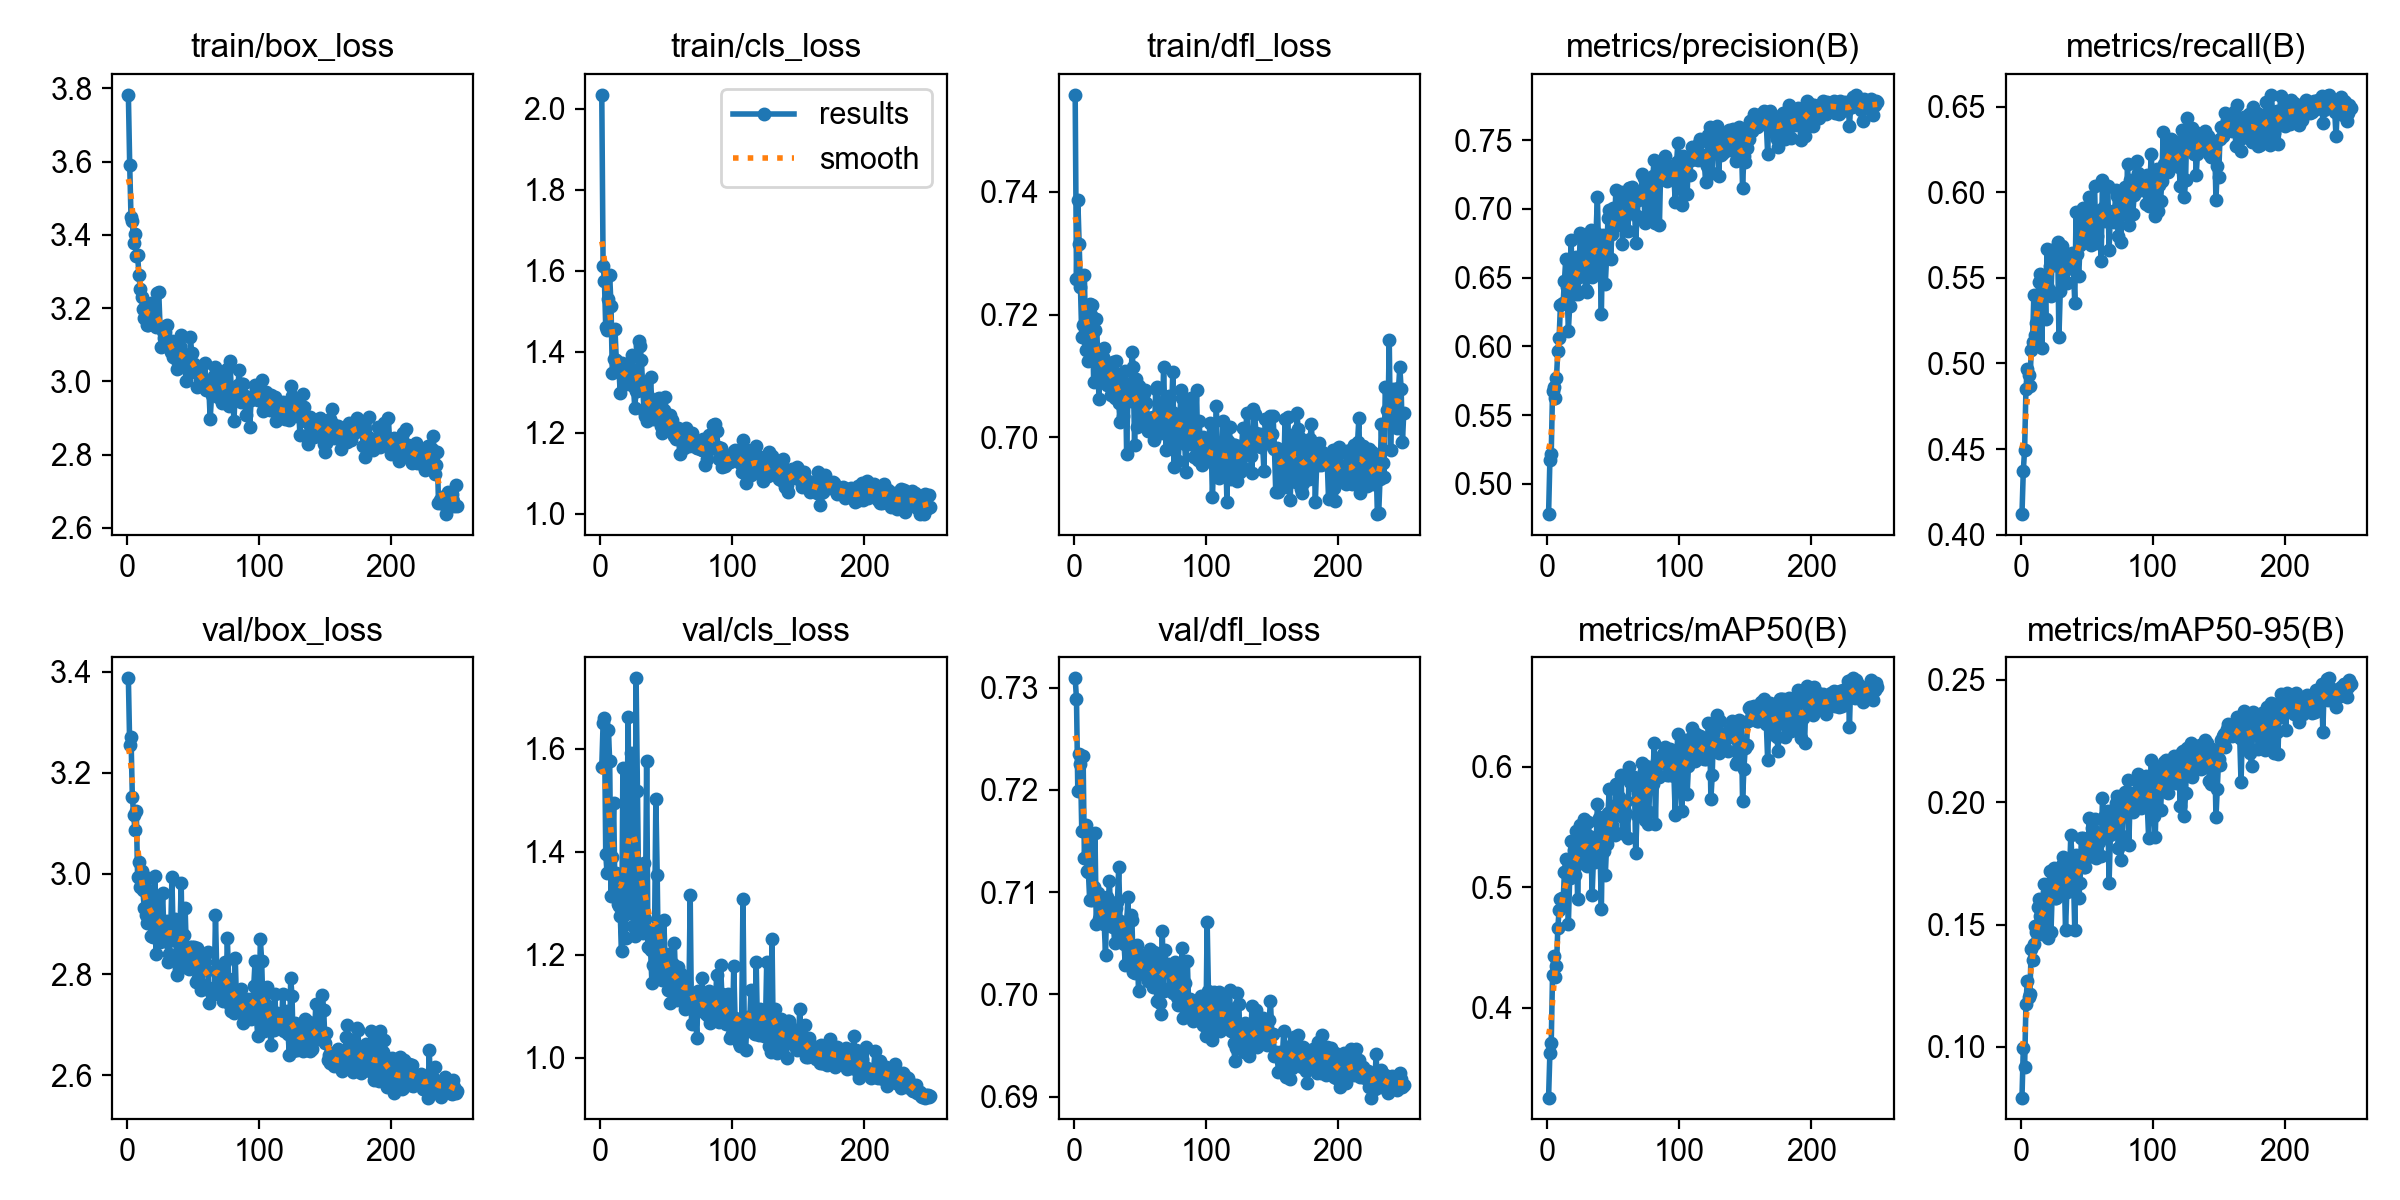

The data file committed next to this chart (first rows):
epoch, time, train/box_loss, train/cls_loss, train/dfl_loss, metrics/precision(B), metrics/recall(B), metrics/mAP50(B), metrics/mAP50-95(B), val/box_loss, val/cls_loss, val/dfl_loss, lr/pg0, lr/pg1, lr/pg2
1, 54.33, 3.782, 2.035, 0.7558, 0.478, 0.4119, 0.3254, 0.07926, 3.387, 1.565, 0.7309, 0.0008283, 0.0008283, 0.0677
2, 106.2, 3.591, 1.613, 0.7258, 0.5174, 0.4372, 0.3626, 0.09939, 3.254, 1.649, 0.7289, 0.001655, 0.001655, 0.03519
3, 161.4, 3.448, 1.576, 0.7387, 0.5216, 0.4497, 0.3705, 0.09175, 3.271, 1.659, 0.7198, 0.002475, 0.002475, 0.002678
4, 217.9, 3.438, 1.461, 0.7316, 0.5673, 0.4848, 0.427, 0.1174, 3.153, 1.396, 0.7235, 0.00247, 0.00247, 0.00247
5, 269.7, 3.377, 1.454, 0.7246, 0.5705, 0.4966, 0.4428, 0.1269, 3.117, 1.358, 0.7226, 0.00246, 0.00246, 0.00246
6, 321.6, 3.402, 1.532, 0.7164, 0.5625, 0.4931, 0.4257, 0.1203, 3.086, 1.637, 0.716, 0.00245, 0.00245, 0.00245
7, 376.8, 3.342, 1.589, 0.7183, 0.5773, 0.4867, 0.4349, 0.1215, 3.125, 1.576, 0.7233, 0.002441, 0.002441, 0.002441
8, 434.2, 3.344, 1.514, 0.7264, 0.597, 0.508, 0.4664, 0.1401, 2.992, 1.315, 0.7133, 0.002431, 0.002431, 0.002431
9, 495.4, 3.291, 1.347, 0.7143, 0.6064, 0.5125, 0.4809, 0.1355, 3.024, 1.391, 0.7165, 0.002421, 0.002421, 0.002421
10, 557.8, 3.252, 1.383, 0.7159, 0.6303, 0.5398, 0.4902, 0.1419, 2.974, 1.495, 0.7121, 0.002411, 0.002411, 0.002411
11, 617.6, 3.229, 1.456, 0.7124, 0.6307, 0.5167, 0.4914, 0.1494, 3.005, 1.32, 0.712, 0.002401, 0.002401, 0.002401
12, 684.1, 3.198, 1.38, 0.7218, 0.6314, 0.5235, 0.4876, 0.1468, 2.968, 1.359, 0.7092, 0.002391, 0.002391, 0.002391
13, 747.7, 3.173, 1.354, 0.72, 0.6475, 0.5399, 0.5124, 0.157, 2.931, 1.298, 0.7157, 0.002381, 0.002381, 0.002381
14, 804.1, 3.181, 1.356, 0.7215, 0.6633, 0.5478, 0.5233, 0.1605, 2.918, 1.294, 0.7092, 0.002371, 0.002371, 0.002371
15, 860.2, 3.154, 1.298, 0.709, 0.6432, 0.5521, 0.5143, 0.1534, 2.901, 1.276, 0.7105, 0.002361, 0.002361, 0.002361
16, 916, 3.155, 1.372, 0.7174, 0.6113, 0.5092, 0.4696, 0.1463, 2.991, 1.207, 0.7157, 0.002351, 0.002351, 0.002351
17, 972.7, 3.199, 1.369, 0.7194, 0.6298, 0.5501, 0.5078, 0.1472, 2.965, 1.562, 0.7068, 0.002342, 0.002342, 0.002342
18, 1028, 3.215, 1.352, 0.714, 0.6777, 0.5495, 0.5385, 0.1665, 2.877, 1.277, 0.7099, 0.002332, 0.002332, 0.002332
19, 1084, 3.197, 1.32, 0.7063, 0.6527, 0.5258, 0.5082, 0.1573, 2.918, 1.232, 0.7074, 0.002322, 0.002322, 0.002322
20, 1139, 3.165, 1.347, 0.7133, 0.6414, 0.5669, 0.5311, 0.1635, 2.874, 1.416, 0.7071, 0.002312, 0.002312, 0.002312
21, 1194, 3.155, 1.328, 0.7098, 0.6384, 0.5439, 0.5101, 0.1444, 2.995, 1.662, 0.707, 0.002302, 0.002302, 0.002302
22, 1250, 3.15, 1.342, 0.7132, 0.6652, 0.5571, 0.547, 0.1719, 2.841, 1.281, 0.7089, 0.002292, 0.002292, 0.002292
23, 1305, 3.24, 1.332, 0.7145, 0.6378, 0.5396, 0.4907, 0.1471, 2.946, 1.592, 0.7069, 0.002282, 0.002282, 0.002282
24, 1359, 3.245, 1.392, 0.7104, 0.6502, 0.5665, 0.5357, 0.1647, 2.906, 1.531, 0.7039, 0.002272, 0.002272, 0.002272
25, 1413, 3.149, 1.316, 0.7086, 0.6829, 0.5638, 0.5518, 0.1732, 2.865, 1.255, 0.7095, 0.002262, 0.002262, 0.002262
26, 1466, 3.093, 1.261, 0.7117, 0.6621, 0.5574, 0.5198, 0.1607, 2.906, 1.236, 0.7087, 0.002253, 0.002253, 0.002253
27, 1520, 3.138, 1.303, 0.7111, 0.6568, 0.5669, 0.5264, 0.1609, 2.961, 1.737, 0.7111, 0.002243, 0.002243, 0.002243
28, 1574, 3.118, 1.303, 0.7069, 0.679, 0.5708, 0.5567, 0.1725, 2.873, 1.518, 0.7067, 0.002233, 0.002233, 0.002233
29, 1628, 3.135, 1.427, 0.7119, 0.6411, 0.5153, 0.5294, 0.1676, 2.866, 1.314, 0.7071, 0.002223, 0.002223, 0.002223
30, 1681, 3.154, 1.413, 0.7123, 0.6394, 0.5422, 0.5175, 0.162, 2.907, 1.262, 0.7066, 0.002213, 0.002213, 0.002213
31, 1733, 3.097, 1.38, 0.7064, 0.666, 0.569, 0.5538, 0.1742, 2.824, 1.289, 0.7051, 0.002203, 0.002203, 0.002203
32, 1784, 3.1, 1.316, 0.7125, 0.6704, 0.5594, 0.5428, 0.1777, 2.84, 1.242, 0.7084, 0.002193, 0.002193, 0.002193
33, 1836, 3.08, 1.253, 0.7077, 0.685, 0.5626, 0.5411, 0.1723, 2.876, 1.378, 0.709, 0.002183, 0.002183, 0.002183
34, 1887, 3.109, 1.242, 0.7056, 0.6506, 0.5477, 0.4938, 0.1477, 2.993, 1.27, 0.7124, 0.002173, 0.002173, 0.002173
35, 1939, 3.066, 1.229, 0.7024, 0.6662, 0.5469, 0.5238, 0.1635, 2.868, 1.575, 0.7072, 0.002163, 0.002163, 0.002163
36, 1990, 3.083, 1.29, 0.7104, 0.6571, 0.5587, 0.5207, 0.1669, 2.91, 1.216, 0.7059, 0.002154, 0.002154, 0.002154
37, 2042, 3.062, 1.251, 0.7035, 0.6828, 0.5584, 0.533, 0.1704, 2.868, 1.243, 0.7064, 0.002144, 0.002144, 0.002144
38, 2093, 3.034, 1.337, 0.7066, 0.7088, 0.5599, 0.5694, 0.1865, 2.799, 1.209, 0.7049, 0.002134, 0.002134, 0.002134
39, 2144, 3.065, 1.261, 0.7108, 0.6629, 0.5645, 0.5579, 0.176, 2.811, 1.144, 0.7028, 0.002124, 0.002124, 0.002124
40, 2195, 3.097, 1.235, 0.6973, 0.6649, 0.5553, 0.531, 0.17, 2.871, 1.18, 0.7069, 0.002114, 0.002114, 0.002114
41, 2247, 3.128, 1.262, 0.7076, 0.6237, 0.5355, 0.4818, 0.1479, 2.982, 1.249, 0.7095, 0.002104, 0.002104, 0.002104
42, 2298, 3.055, 1.255, 0.7088, 0.6808, 0.5888, 0.5587, 0.1785, 2.827, 1.502, 0.7032, 0.002094, 0.002094, 0.002094
43, 2349, 3.075, 1.283, 0.7059, 0.6722, 0.5641, 0.5299, 0.1726, 2.878, 1.355, 0.7077, 0.002084, 0.002084, 0.002084
44, 2401, 3.053, 1.286, 0.7139, 0.6456, 0.5512, 0.5102, 0.1608, 2.932, 1.162, 0.7073, 0.002074, 0.002074, 0.002074
45, 2452, 3, 1.228, 0.7115, 0.6656, 0.569, 0.5361, 0.1669, 2.841, 1.208, 0.7022, 0.002064, 0.002064, 0.002064
46, 2504, 3.069, 1.217, 0.6988, 0.6934, 0.5799, 0.5616, 0.1853, 2.821, 1.17, 0.7021, 0.002054, 0.002054, 0.002054
47, 2556, 3.022, 1.2, 0.7095, 0.699, 0.591, 0.5817, 0.1855, 2.812, 1.152, 0.7045, 0.002045, 0.002045, 0.002045
48, 2607, 3.121, 1.257, 0.7017, 0.6635, 0.5824, 0.5472, 0.1734, 2.855, 1.267, 0.7048, 0.002035, 0.002035, 0.002035
49, 2658, 3.076, 1.289, 0.7084, 0.6814, 0.5743, 0.5515, 0.1735, 2.855, 1.195, 0.7003, 0.002025, 0.002025, 0.002025
50, 2715, 3.046, 1.219, 0.7038, 0.7006, 0.5848, 0.5678, 0.1806, 2.846, 1.199, 0.7031, 0.002015, 0.002015, 0.002015
51, 2767, 3.048, 1.217, 0.7021, 0.6875, 0.5738, 0.5431, 0.1776, 2.854, 1.133, 0.7028, 0.002005, 0.002005, 0.002005
52, 2818, 3.032, 1.217, 0.7056, 0.7138, 0.5973, 0.5857, 0.1937, 2.786, 1.203, 0.7026, 0.001995, 0.001995, 0.001995
53, 2869, 2.986, 1.243, 0.7072, 0.6932, 0.569, 0.5601, 0.1795, 2.853, 1.106, 0.7039, 0.001985, 0.001985, 0.001985
54, 2920, 3.03, 1.233, 0.7077, 0.6937, 0.5861, 0.5752, 0.1894, 2.793, 1.135, 0.7019, 0.001975, 0.001975, 0.001975
55, 2990, 3.038, 1.214, 0.7057, 0.6973, 0.586, 0.5709, 0.1865, 2.782, 1.183, 0.702, 0.001965, 0.001965, 0.001965
56, 3042, 2.989, 1.193, 0.7011, 0.7122, 0.604, 0.5935, 0.193, 2.768, 1.223, 0.7013, 0.001956, 0.001956, 0.001956
57, 3094, 2.996, 1.184, 0.7018, 0.6744, 0.5704, 0.5449, 0.1773, 2.834, 1.144, 0.7038, 0.001946, 0.001946, 0.001946
58, 3147, 3.007, 1.187, 0.7032, 0.698, 0.5747, 0.5577, 0.1828, 2.835, 1.111, 0.7044, 0.001936, 0.001936, 0.001936
59, 3199, 3.049, 1.211, 0.701, 0.6941, 0.5872, 0.5625, 0.1836, 2.824, 1.177, 0.7023, 0.001926, 0.001926, 0.001926
60, 3251, 2.976, 1.148, 0.7034, 0.7109, 0.5899, 0.5715, 0.1866, 2.808, 1.137, 0.7007, 0.001916, 0.001916, 0.001916
... 190 more rows
